The GitHub repository Eng-Janvier/maize-status-prediction contains a labelled image folder "maize-status-prediction" with 2 categories: FAW, health. Examples follow, each with its label.

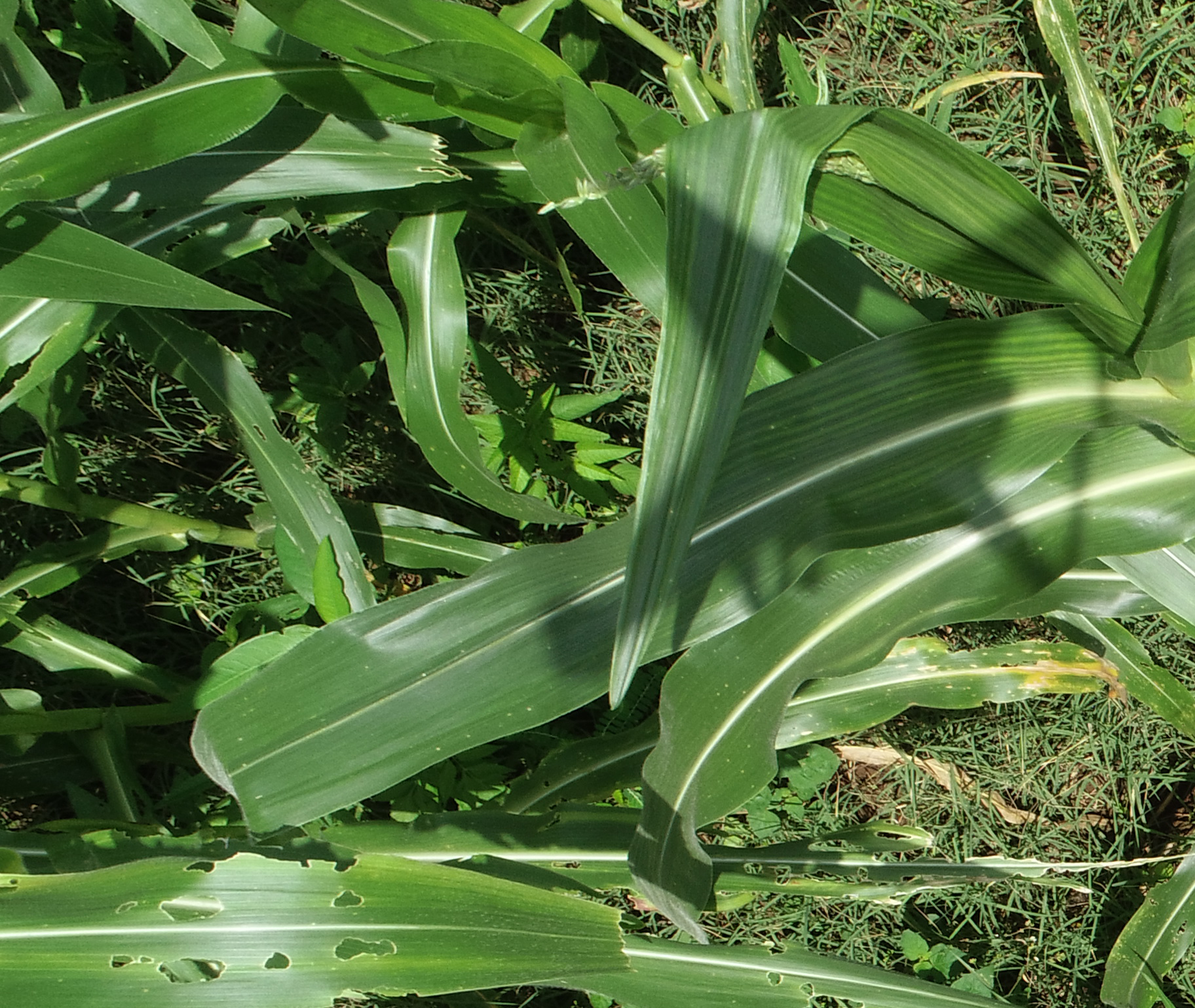
Label: FAW

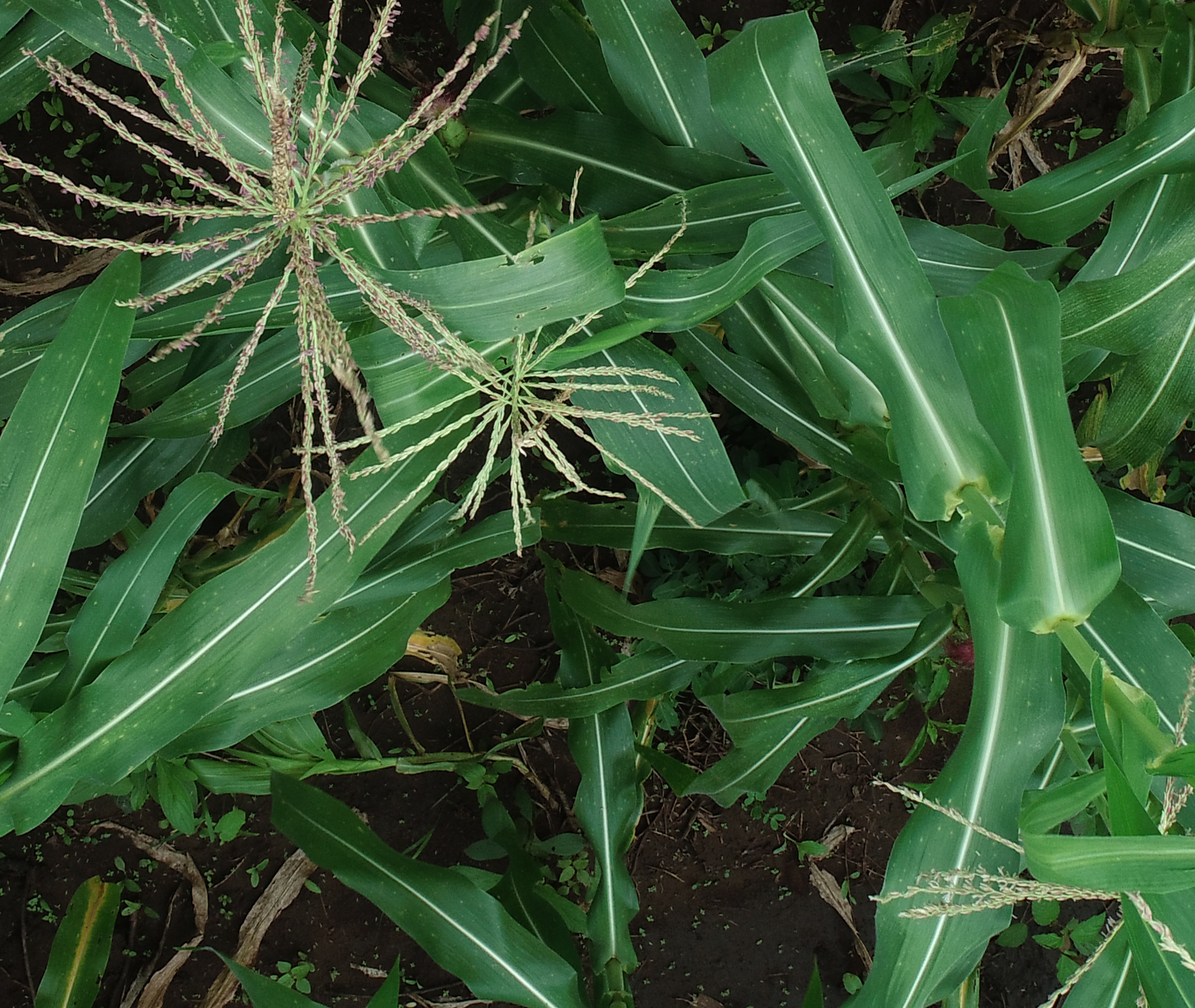
Label: health

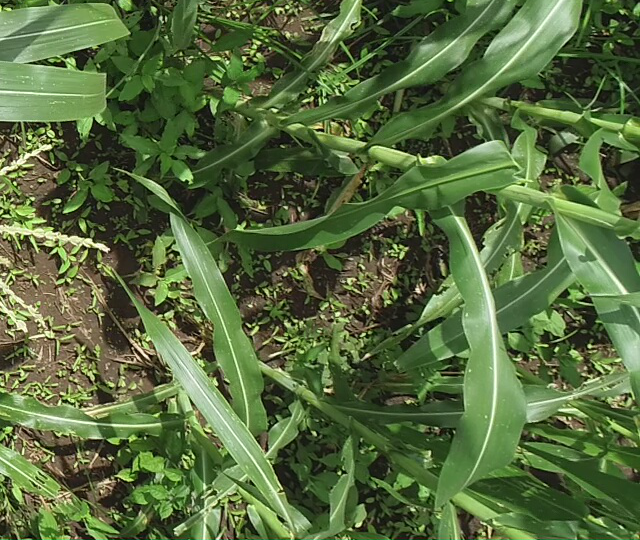
Label: health

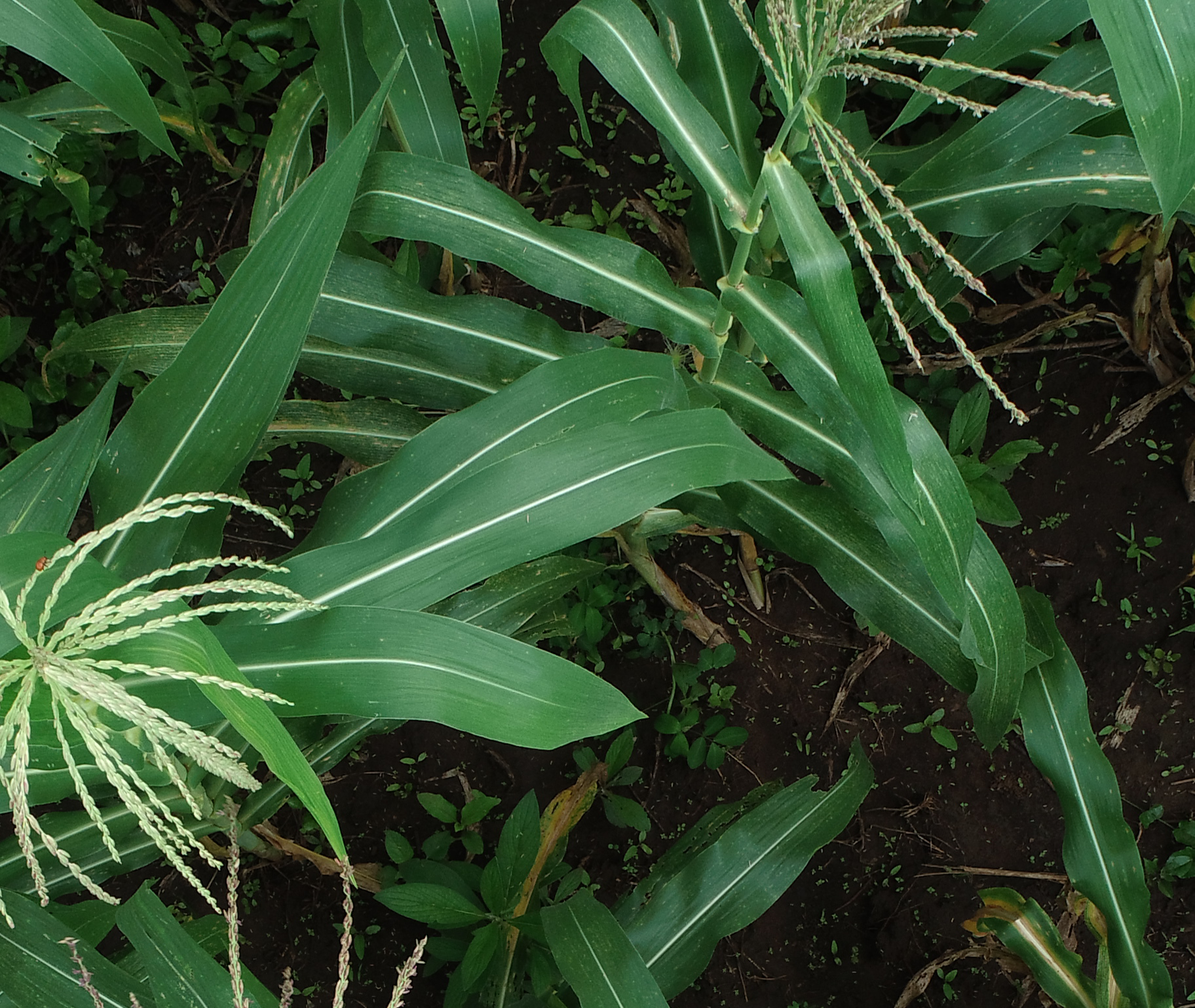
Label: health

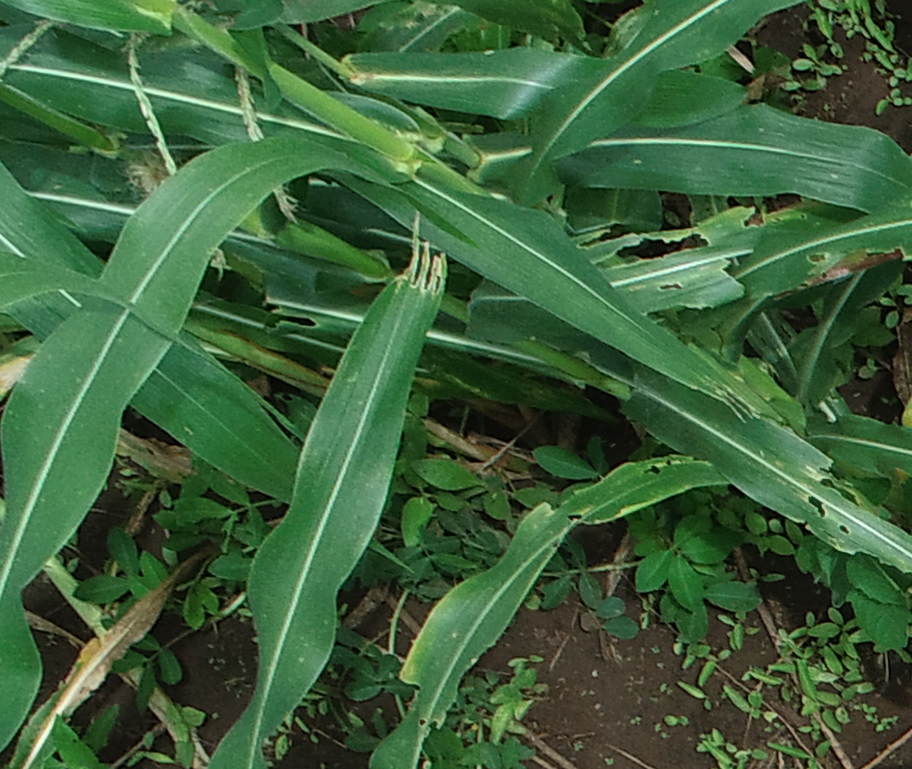
Label: health

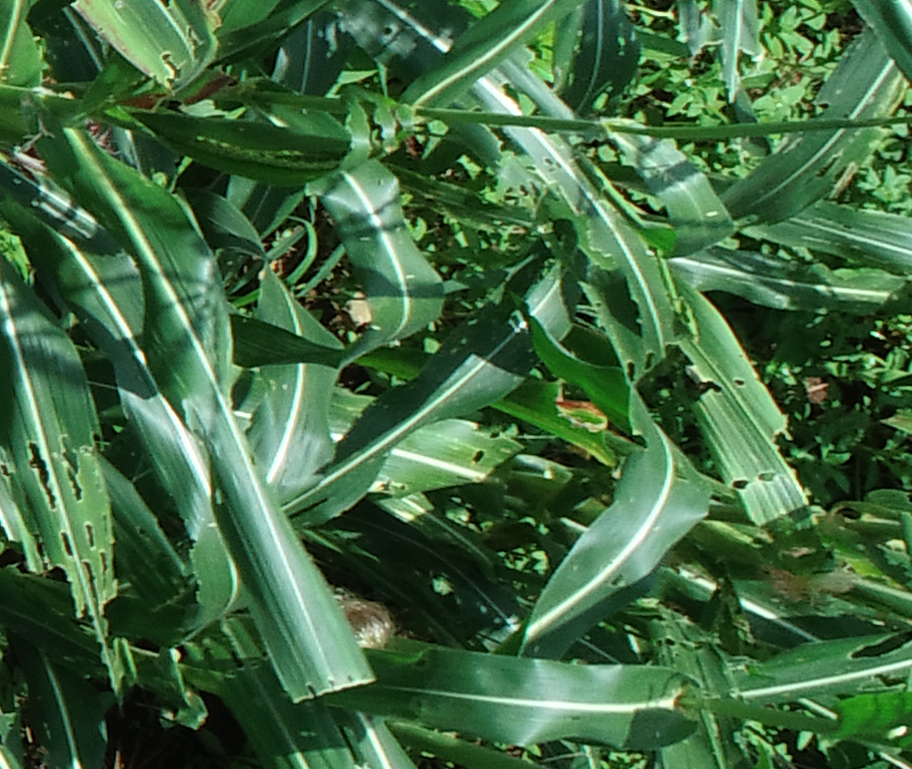
Label: FAW
